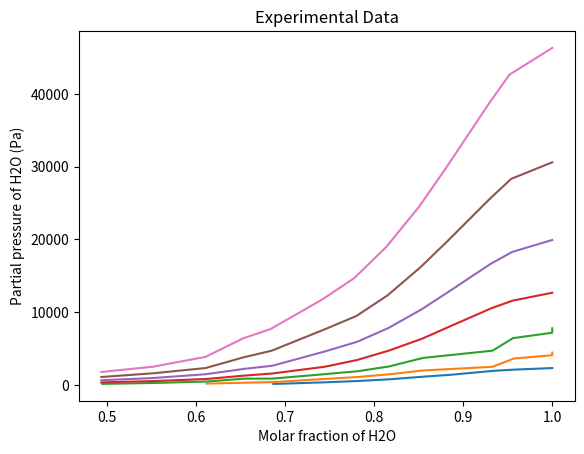
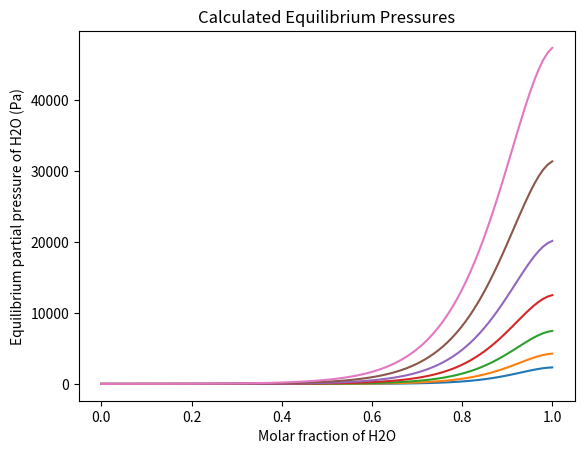

These figures' Python source, in order:
import numpy as np
import matplotlib.pyplot as plt

# Constants
fLookUpPressure = 101325  # Reference pressure in Pa

# Experimental data
afTemperature = np.array([293.15, 303.15, 313.15, 323.15, 333.15, 343.15, 353.15])  # [K]
afxH2O = np.array([
    [0.687, 0.745, 0.782, 0.818, 0.855, 0.886, 0.933, 0.957, 1.0, 1.0, 1.0, 1.0, 1.0],
    [0.612, 0.655, 0.686, 0.745, 0.782, 0.818, 0.855, 0.933, 0.957, 1.0, 1.0, 1.0, 1.0],
    [0.495, 0.553, 0.612, 0.655, 0.686, 0.745, 0.782, 0.817, 0.855, 0.933, 0.956, 1.0, 1.0],
    [0.494, 0.553, 0.612, 0.654, 0.686, 0.745, 0.781, 0.817, 0.854, 0.884, 0.932, 0.956, 1.0],
    [0.494, 0.553, 0.611, 0.654, 0.686, 0.744, 0.781, 0.816, 0.853, 0.883, 0.931, 0.955, 1.0],
    [0.494, 0.553, 0.611, 0.653, 0.685, 0.743, 0.780, 0.815, 0.852, 0.882, 0.930, 0.954, 1.0],
    [0.494, 0.552, 0.611, 0.653, 0.684, 0.742, 0.778, 0.814, 0.851, 0.881, 0.929, 0.952, 1.0]
])
afEQPressure = 100 * np.array([
    [1.40, 3.60, 5.41, 7.82, 11.32, 13.95, 19.30, 21.05, 23.18, 23.18, 23.18, 23.18, 23.18],
    [1.83, 3.05, 3.90, 8.22, 10.92, 14.75, 19.86, 24.94, 36.32, 40.86, 44.43, 44.43, 44.43],
    [1.45, 2.71, 4.70, 8.67, 8.71, 14.85, 18.89, 25.44, 37.12, 47.10, 64.35, 71.78, 77.86],
    [3.52, 5.33, 8.19, 12.77, 15.73, 25.05, 34.27, 47.32, 63.57, 79.83, 105.59, 116.02, 126.69],
    [6.45, 9.55, 14.71, 22.05, 26.41, 45.75, 59.26, 78.14, 103.64, 127.52, 166.52, 182.77, 199.28],
    [10.90, 16.11, 23.24, 37.74, 47.01, 75.58, 94.62, 122.92, 161.62, 197.12, 255.91, 283.28, 305.97],
    [17.80, 25.06, 38.59, 63.95, 76.87, 117.52, 147.00, 189.97, 245.64, 298.54, 386.79, 426.49, 463.22]
])

# Plot experimental data
plt.figure(1)
for i in range(afxH2O.shape[0]):
    plt.plot(afxH2O[i, :], afEQPressure[i, :])
plt.xlabel('Molar fraction of H2O')
plt.ylabel('Partial pressure of H2O (Pa)')
plt.title('Experimental Data')
plt.show()

# Constants for calculations
fsmallG12 = 28939  # [J/mol]
fsmallG21 = -25691  # [J/mol]
fAlpha12 = 0.10243  # []
R = 8.314  # [J/mol-K]

# Antoine equation parameters for water (from NIST)
A = 4.6543
B = 1435.264
C = -64.848

afSaturationPressureWater = 10**(A - B / (C + afTemperature))
afSaturationPressureWater *= 100000  # Convert to Pa

# Calculate activity coefficients and equilibrium pressures
afTao12 = fsmallG12 / (R * afTemperature)  # []
afTao21 = fsmallG21 / (R * afTemperature)  # []
afbigG12 = np.exp(-fAlpha12 * afTao12)  # []
afbigG21 = np.exp(-fAlpha12 * afTao21)  # []

x = np.linspace(0, 1, 100)
afLnActivityCoefficient = np.zeros((len(afTemperature), len(x)))
afyH2O = np.zeros((len(afTemperature), len(x)))
afCalculatedEQPressure = np.zeros((len(afTemperature), len(x)))

for ii in range(len(x)):
    for jj in range(len(afTemperature)):
        afLnActivityCoefficient[jj, ii] = (1 - x[ii])**2 * (
            (afTao21[jj] * afbigG21[jj]**2 / ((x[ii] + (1 - x[ii]) * afbigG21[jj])**2)) +
            (afTao12[jj] * afbigG12[jj]**2 / (((1 - x[ii]) + x[ii] * afbigG12[jj])**2))
        )
        afyH2O[jj, ii] = np.exp(afLnActivityCoefficient[jj, ii]) * x[ii] * afSaturationPressureWater[jj] / fLookUpPressure
        afCalculatedEQPressure[jj, ii] = afyH2O[jj, ii] * fLookUpPressure

# Plot calculated equilibrium pressures
plt.figure(2)
for i in range(afCalculatedEQPressure.shape[0]):
    plt.plot(x, afCalculatedEQPressure[i, :])
plt.xlabel('Molar fraction of H2O')
plt.ylabel('Equilibrium partial pressure of H2O (Pa)')
plt.title('Calculated Equilibrium Pressures')
plt.show()
